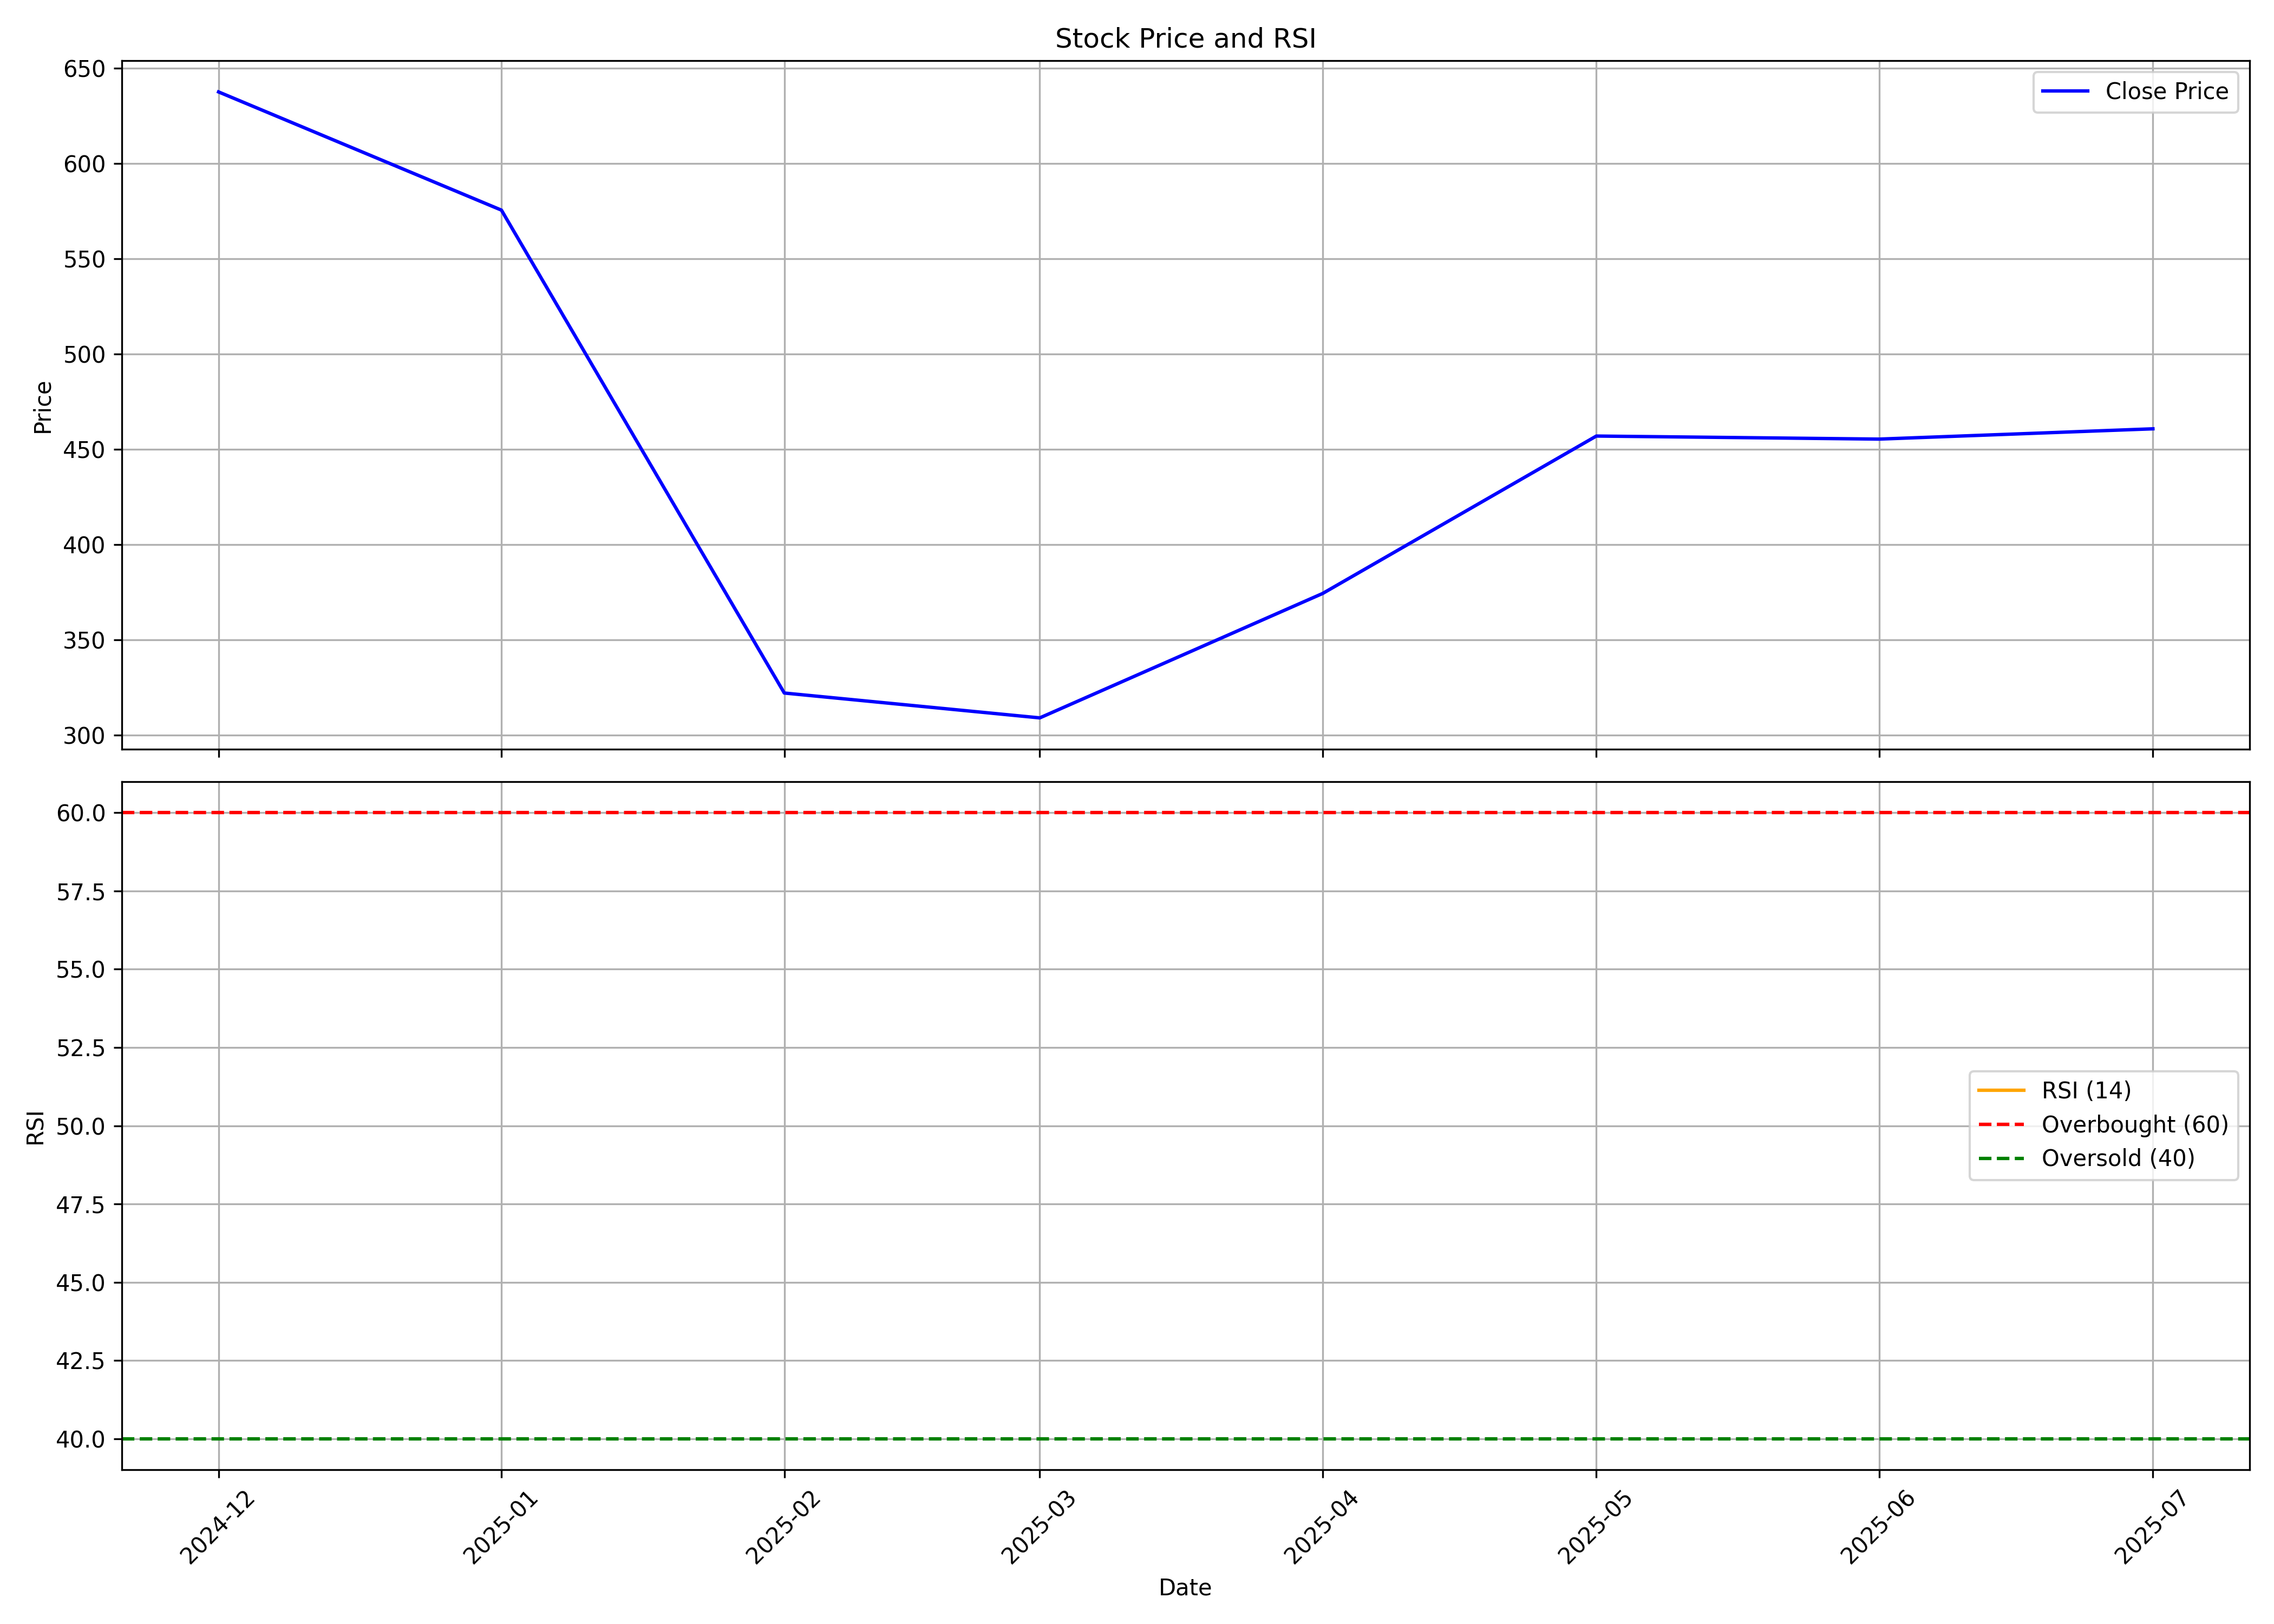

Values plotted in this chart, from the file beside it:
, date, symbol, open, high, low, close, volume, rsi
0, 2024-12-01, CARRARO, 651.0, 682.0, 631.0, 637.7, 3433300, 
1, 2025-01-01, CARRARO, 640.0, 692.4, 495.0, 575.6, 6292189, 
2, 2025-02-01, CARRARO, 567, 586.0, 321, 322.1, 6815545, 
3, 2025-03-01, CARRARO, 318.0, 366.9, 302.1, 309, 2627854, 
4, 2025-04-01, CARRARO, 315.0, 400.6, 253.1, 374.4, 7392041, 
5, 2025-05-01, CARRARO, 374.4, 467.2, 372, 457.0, 2837601, 
6, 2025-06-01, CARRARO, 452.0, 470.0, 401, 455.4, 1857590, 
7, 2025-07-01, CARRARO, 458.2, 478.0, 437.6, 460.8, 1069783, 
